Run: headless pygame with SDL's dummy video driver; simulated clock (each Clock.tick advances the game by its frame time, no real sleeping); random seed 0; keys injected as events and as key.get_pressed() state; no mouse input.
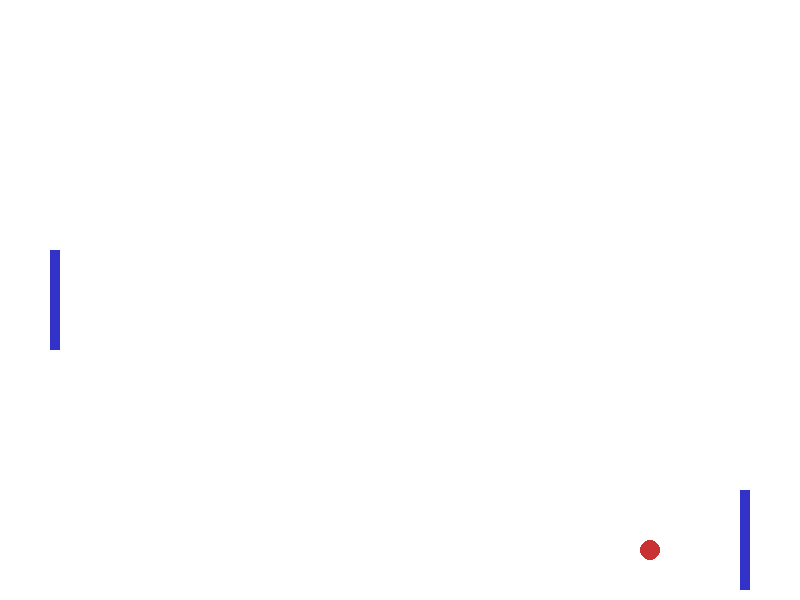
Frame 1 of 4 · flips 1–60 · no input
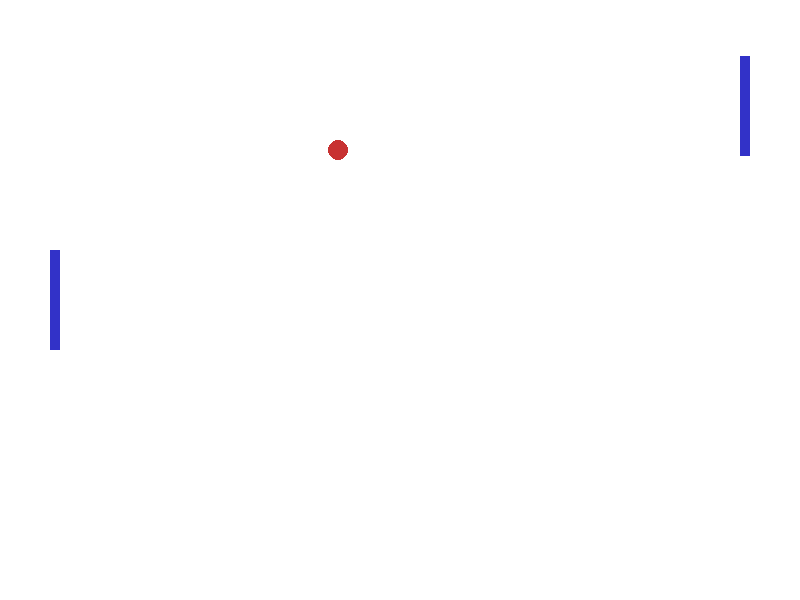
Frame 2 of 4 · flips 61–180 · tapped SPACE, RETURN · held RIGHT (→), D
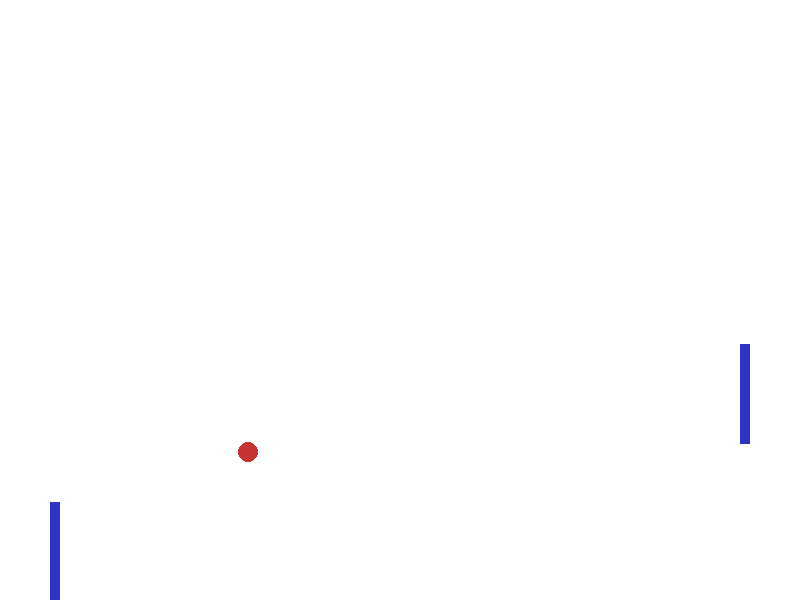
Frame 3 of 4 · flips 181–300 · held DOWN (↓), S
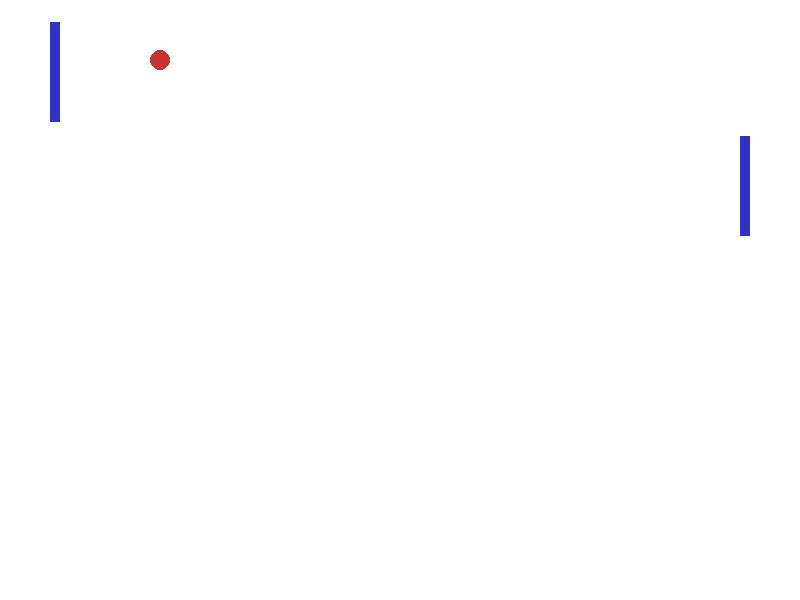
Frame 4 of 4 · flips 301–420 · held LEFT (←), A, UP (↑), W

The pygame program that drew these frames:

# main.py
import pygame

def neuron(inputs, weights, bias):
    weighted_sum = 0
    for i in range(len(inputs)):
        weighted_sum += inputs[i] * weights[i]
    output = weighted_sum + bias
    return 1 if output > 0 else -1

pygame.init()

P1_SCORE = 0
P2_SCORE = 0

WIDTH = 800
HEIGHT = 600

screen = pygame.display.set_mode((WIDTH, HEIGHT))
pygame.display.set_caption(f"Table Tennis | Score: {P1_SCORE} - {P2_SCORE}")
BG_COLOR = (255, 255, 255)

clock = pygame.time.Clock()

font = pygame.font.SysFont(None, 50)

BALL_RADIUS = 10
BALL_SIZE = BALL_RADIUS * 2

BALL_X = WIDTH // 2
BALL_Y = HEIGHT // 2

BALL_SPEED_X = 4
BALL_SPEED_Y = 4
BALL_COLOR = (200, 50, 50)

BALL = pygame.Rect(BALL_X, HEIGHT//2, BALL_SIZE, BALL_SIZE)

PADDLE_HEIGHT = 100
PADDLE_WIDTH = 10
PADDLE_SPEED = 4
PADDLE_COLOR = (50, 50, 200)

P1_X = 50
P1_Y = HEIGHT // 2 - PADDLE_HEIGHT // 2
P1 = pygame.Rect(P1_X, P1_Y, PADDLE_WIDTH, PADDLE_HEIGHT)

P2_X = WIDTH - 50 - PADDLE_WIDTH
P2_Y = HEIGHT // 2 - PADDLE_HEIGHT // 2
P2 = pygame.Rect(P2_X, P2_Y, PADDLE_WIDTH, PADDLE_HEIGHT)

weights = [0.05, 1.0, -0.05]
bias = 0

while True:
    for event in pygame.event.get():
        if event.type == pygame.QUIT:
            pygame.quit()
            exit()
    
    pygame.display.set_caption(f"Table Tennis | Score: {P1_SCORE} - {P2_SCORE}")

    screen.fill(BG_COLOR)

    BALL.x += BALL_SPEED_X
    BALL.y += BALL_SPEED_Y

    if BALL.top <= 0  or BALL.bottom >= HEIGHT:
        BALL_SPEED_Y *= -1
    
    key = pygame.key.get_pressed()

    if key[pygame.K_w] and P1.top > 0:
        P1.y -= PADDLE_SPEED
    if key[pygame.K_s] and P1.bottom < HEIGHT:
        P1.y += PADDLE_SPEED
    
    inputs = [BALL.centery, BALL_SPEED_Y, P2.centery]
    move = neuron(inputs, weights, bias)  # -1 = UP, 1 = DOWN

    if move == 1:
        P2.y += PADDLE_SPEED
    else:
        P2.y -= PADDLE_SPEED

    # Keep paddle inside screen
    P2.y = max(0, min(P2.y, HEIGHT - PADDLE_HEIGHT))

    """ # Manual control for P2
    if key[pygame.K_UP] and P2.top > 0:
        P2.y -= PADDLE_SPEED
    if key[pygame.K_DOWN] and P2.bottom < HEIGHT:
        P2.y += PADDLE_SPEED
    """
    if BALL.left <= 0:
        P2_SCORE += 1
        BALL.center = (WIDTH // 2, HEIGHT // 2)
    
    if BALL.right >= WIDTH:
        P1_SCORE += 1
        BALL.center = (WIDTH // 2, HEIGHT // 2)

    if BALL.colliderect(P1) or BALL.colliderect(P2):
        BALL_SPEED_X *= -1
    
    pygame.draw.circle(screen, BALL_COLOR, BALL.center, BALL_RADIUS)
    pygame.draw.rect(screen, PADDLE_COLOR, P1)
    pygame.draw.rect(screen, PADDLE_COLOR, P2)

    pygame.display.flip()
    clock.tick(60)
